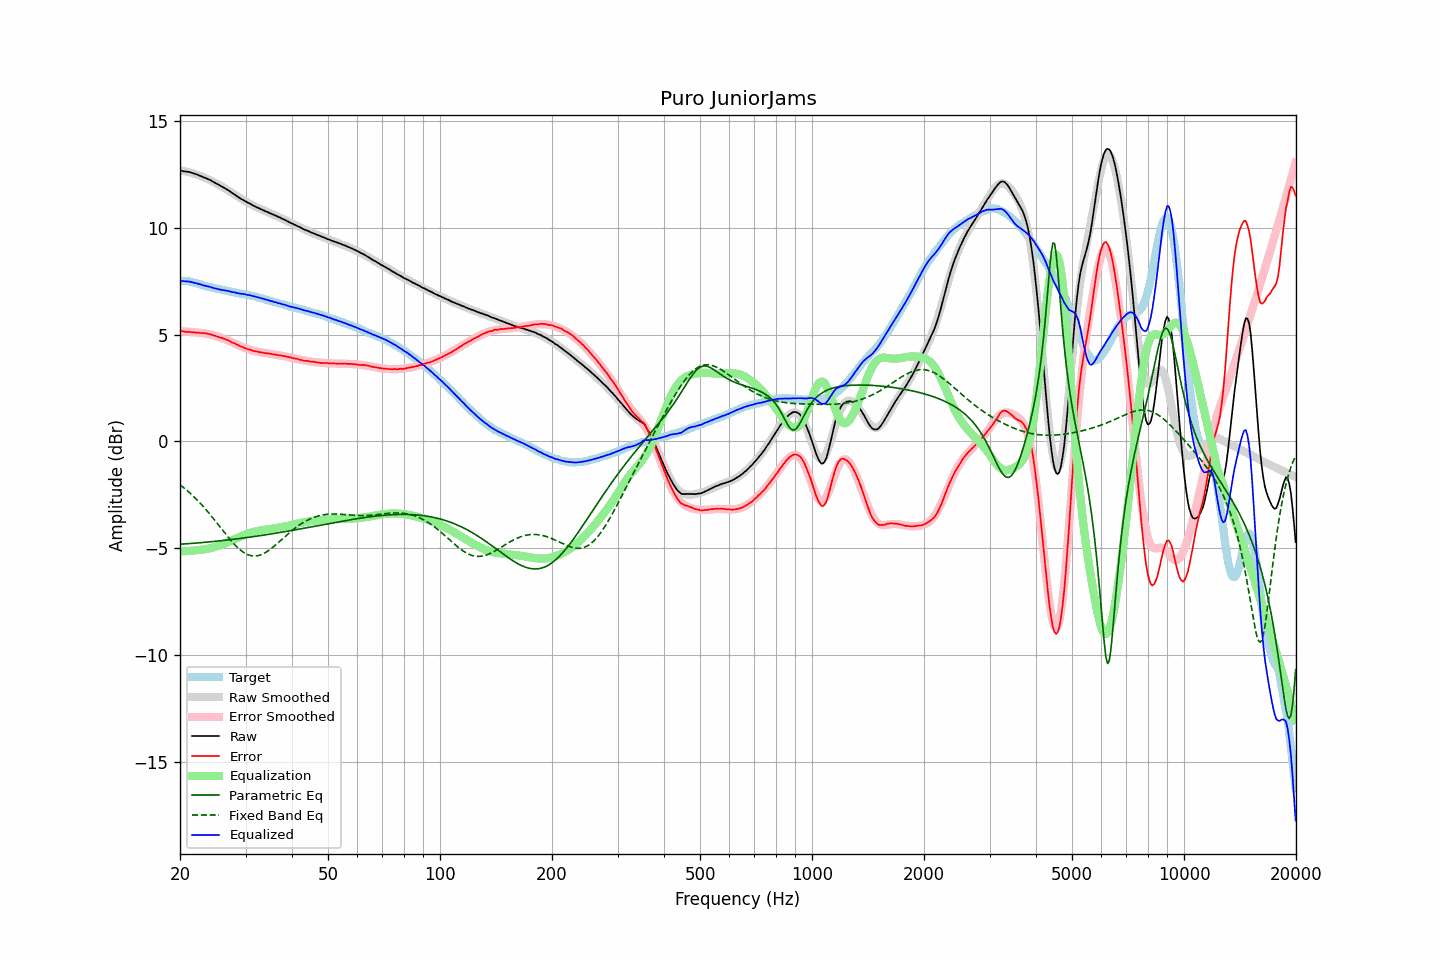

The data file committed next to this chart (first rows):
frequency, raw, error, smoothed, error_smoothed, equalization, parametric_eq, fixed_band_eq, equalized_raw, equalized_smoothed, target
20.00, 12.69, 5.18, 12.69, 5.16, -5.16, -4.82, -2.03, 7.53, 7.53, 7.51
20.20, 12.68, 5.17, 12.68, 5.15, -5.15, -4.82, -2.09, 7.52, 7.52, 7.51
20.40, 12.66, 5.15, 12.66, 5.15, -5.15, -4.81, -2.15, 7.50, 7.51, 7.51
20.61, 12.65, 5.14, 12.65, 5.15, -5.15, -4.81, -2.21, 7.50, 7.50, 7.51
20.81, 12.64, 5.13, 12.64, 5.14, -5.14, -4.80, -2.28, 7.49, 7.49, 7.51
21.02, 12.63, 5.12, 12.62, 5.14, -5.14, -4.80, -2.34, 7.49, 7.48, 7.50
21.23, 12.62, 5.13, 12.60, 5.13, -5.13, -4.79, -2.41, 7.48, 7.47, 7.48
21.44, 12.59, 5.11, 12.58, 5.13, -5.13, -4.78, -2.48, 7.46, 7.46, 7.47
21.66, 12.57, 5.11, 12.56, 5.12, -5.12, -4.78, -2.55, 7.45, 7.44, 7.45
21.87, 12.54, 5.10, 12.54, 5.11, -5.11, -4.77, -2.62, 7.42, 7.43, 7.43
22.09, 12.52, 5.09, 12.51, 5.10, -5.10, -4.77, -2.70, 7.41, 7.41, 7.42
22.31, 12.49, 5.09, 12.49, 5.09, -5.09, -4.76, -2.77, 7.39, 7.39, 7.39
22.54, 12.46, 5.08, 12.46, 5.09, -5.09, -4.75, -2.85, 7.37, 7.37, 7.37
22.76, 12.43, 5.08, 12.43, 5.08, -5.08, -4.75, -2.93, 7.34, 7.35, 7.35
22.99, 12.40, 5.08, 12.40, 5.07, -5.07, -4.74, -3.01, 7.32, 7.33, 7.32
23.22, 12.36, 5.07, 12.37, 5.06, -5.06, -4.73, -3.10, 7.29, 7.30, 7.29
23.45, 12.34, 5.07, 12.33, 5.05, -5.05, -4.73, -3.19, 7.29, 7.28, 7.27
23.69, 12.30, 5.04, 12.30, 5.04, -5.04, -4.72, -3.27, 7.26, 7.26, 7.26
23.92, 12.27, 5.03, 12.26, 5.02, -5.02, -4.71, -3.36, 7.24, 7.24, 7.24
24.16, 12.24, 5.01, 12.22, 5.00, -5.00, -4.71, -3.45, 7.23, 7.22, 7.23
24.40, 12.19, 4.98, 12.19, 4.99, -4.99, -4.70, -3.55, 7.20, 7.20, 7.20
24.65, 12.15, 4.96, 12.15, 4.97, -4.97, -4.69, -3.64, 7.18, 7.18, 7.18
24.89, 12.10, 4.94, 12.11, 4.94, -4.94, -4.68, -3.73, 7.16, 7.16, 7.16
25.14, 12.07, 4.91, 12.07, 4.92, -4.92, -4.68, -3.83, 7.14, 7.15, 7.15
25.39, 12.02, 4.89, 12.03, 4.90, -4.90, -4.67, -3.92, 7.13, 7.13, 7.13
25.65, 11.98, 4.86, 11.98, 4.87, -4.87, -4.66, -4.02, 7.11, 7.11, 7.12
25.91, 11.94, 4.85, 11.94, 4.84, -4.84, -4.65, -4.12, 7.09, 7.10, 7.09
26.16, 11.90, 4.82, 11.90, 4.81, -4.81, -4.64, -4.21, 7.08, 7.08, 7.08
26.43, 11.86, 4.79, 11.85, 4.78, -4.78, -4.63, -4.31, 7.07, 7.07, 7.07
26.69, 11.81, 4.76, 11.80, 4.75, -4.75, -4.63, -4.40, 7.05, 7.05, 7.04
26.96, 11.77, 4.73, 11.75, 4.72, -4.72, -4.62, -4.49, 7.05, 7.03, 7.03
27.23, 11.72, 4.69, 11.71, 4.69, -4.69, -4.61, -4.58, 7.03, 7.02, 7.02
27.50, 11.66, 4.65, 11.66, 4.65, -4.65, -4.60, -4.67, 7.00, 7.00, 7.01
27.77, 11.61, 4.62, 11.61, 4.62, -4.62, -4.59, -4.76, 6.99, 6.99, 6.99
28.05, 11.57, 4.59, 11.56, 4.58, -4.58, -4.58, -4.84, 6.98, 6.98, 6.98
28.33, 11.51, 4.55, 11.51, 4.55, -4.55, -4.57, -4.91, 6.96, 6.96, 6.96
28.62, 11.46, 4.51, 11.46, 4.51, -4.51, -4.56, -4.99, 6.94, 6.95, 6.94
28.90, 11.41, 4.47, 11.42, 4.48, -4.48, -4.55, -5.05, 6.93, 6.94, 6.93
29.19, 11.36, 4.44, 11.37, 4.45, -4.45, -4.54, -5.12, 6.91, 6.92, 6.91
29.48, 11.33, 4.42, 11.32, 4.41, -4.41, -4.53, -5.17, 6.91, 6.91, 6.91
29.78, 11.28, 4.38, 11.28, 4.38, -4.38, -4.52, -5.22, 6.89, 6.89, 6.90
30.08, 11.24, 4.35, 11.23, 4.35, -4.35, -4.51, -5.27, 6.88, 6.88, 6.89
30.38, 11.19, 4.32, 11.19, 4.33, -4.33, -4.50, -5.30, 6.86, 6.86, 6.86
30.68, 11.16, 4.31, 11.15, 4.30, -4.30, -4.49, -5.33, 6.85, 6.85, 6.85
30.99, 11.12, 4.29, 11.11, 4.28, -4.28, -4.48, -5.35, 6.84, 6.83, 6.83
31.30, 11.07, 4.25, 11.07, 4.26, -4.26, -4.47, -5.37, 6.81, 6.81, 6.82
31.61, 11.04, 4.23, 11.03, 4.24, -4.24, -4.46, -5.37, 6.80, 6.80, 6.80
31.93, 11.00, 4.22, 11.00, 4.22, -4.22, -4.45, -5.37, 6.78, 6.78, 6.78
32.24, 10.96, 4.21, 10.96, 4.20, -4.20, -4.44, -5.36, 6.75, 6.76, 6.75
32.57, 10.93, 4.19, 10.92, 4.19, -4.19, -4.43, -5.34, 6.74, 6.74, 6.74
32.89, 10.89, 4.16, 10.89, 4.17, -4.17, -4.42, -5.32, 6.71, 6.72, 6.72
33.22, 10.86, 4.17, 10.86, 4.16, -4.16, -4.41, -5.29, 6.70, 6.69, 6.69
33.55, 10.83, 4.15, 10.82, 4.15, -4.15, -4.39, -5.26, 6.68, 6.67, 6.68
33.89, 10.79, 4.13, 10.79, 4.14, -4.14, -4.38, -5.22, 6.65, 6.65, 6.65
34.23, 10.76, 4.13, 10.75, 4.12, -4.12, -4.37, -5.17, 6.63, 6.63, 6.63
34.57, 10.73, 4.12, 10.72, 4.11, -4.11, -4.36, -5.12, 6.61, 6.61, 6.61
34.92, 10.69, 4.10, 10.69, 4.10, -4.10, -4.35, -5.07, 6.58, 6.59, 6.58
35.27, 10.66, 4.09, 10.66, 4.09, -4.09, -4.33, -5.01, 6.57, 6.57, 6.57
35.62, 10.63, 4.08, 10.62, 4.08, -4.08, -4.32, -4.95, 6.55, 6.55, 6.54
35.97, 10.59, 4.06, 10.59, 4.07, -4.07, -4.31, -4.88, 6.52, 6.52, 6.52
... 635 more rows
